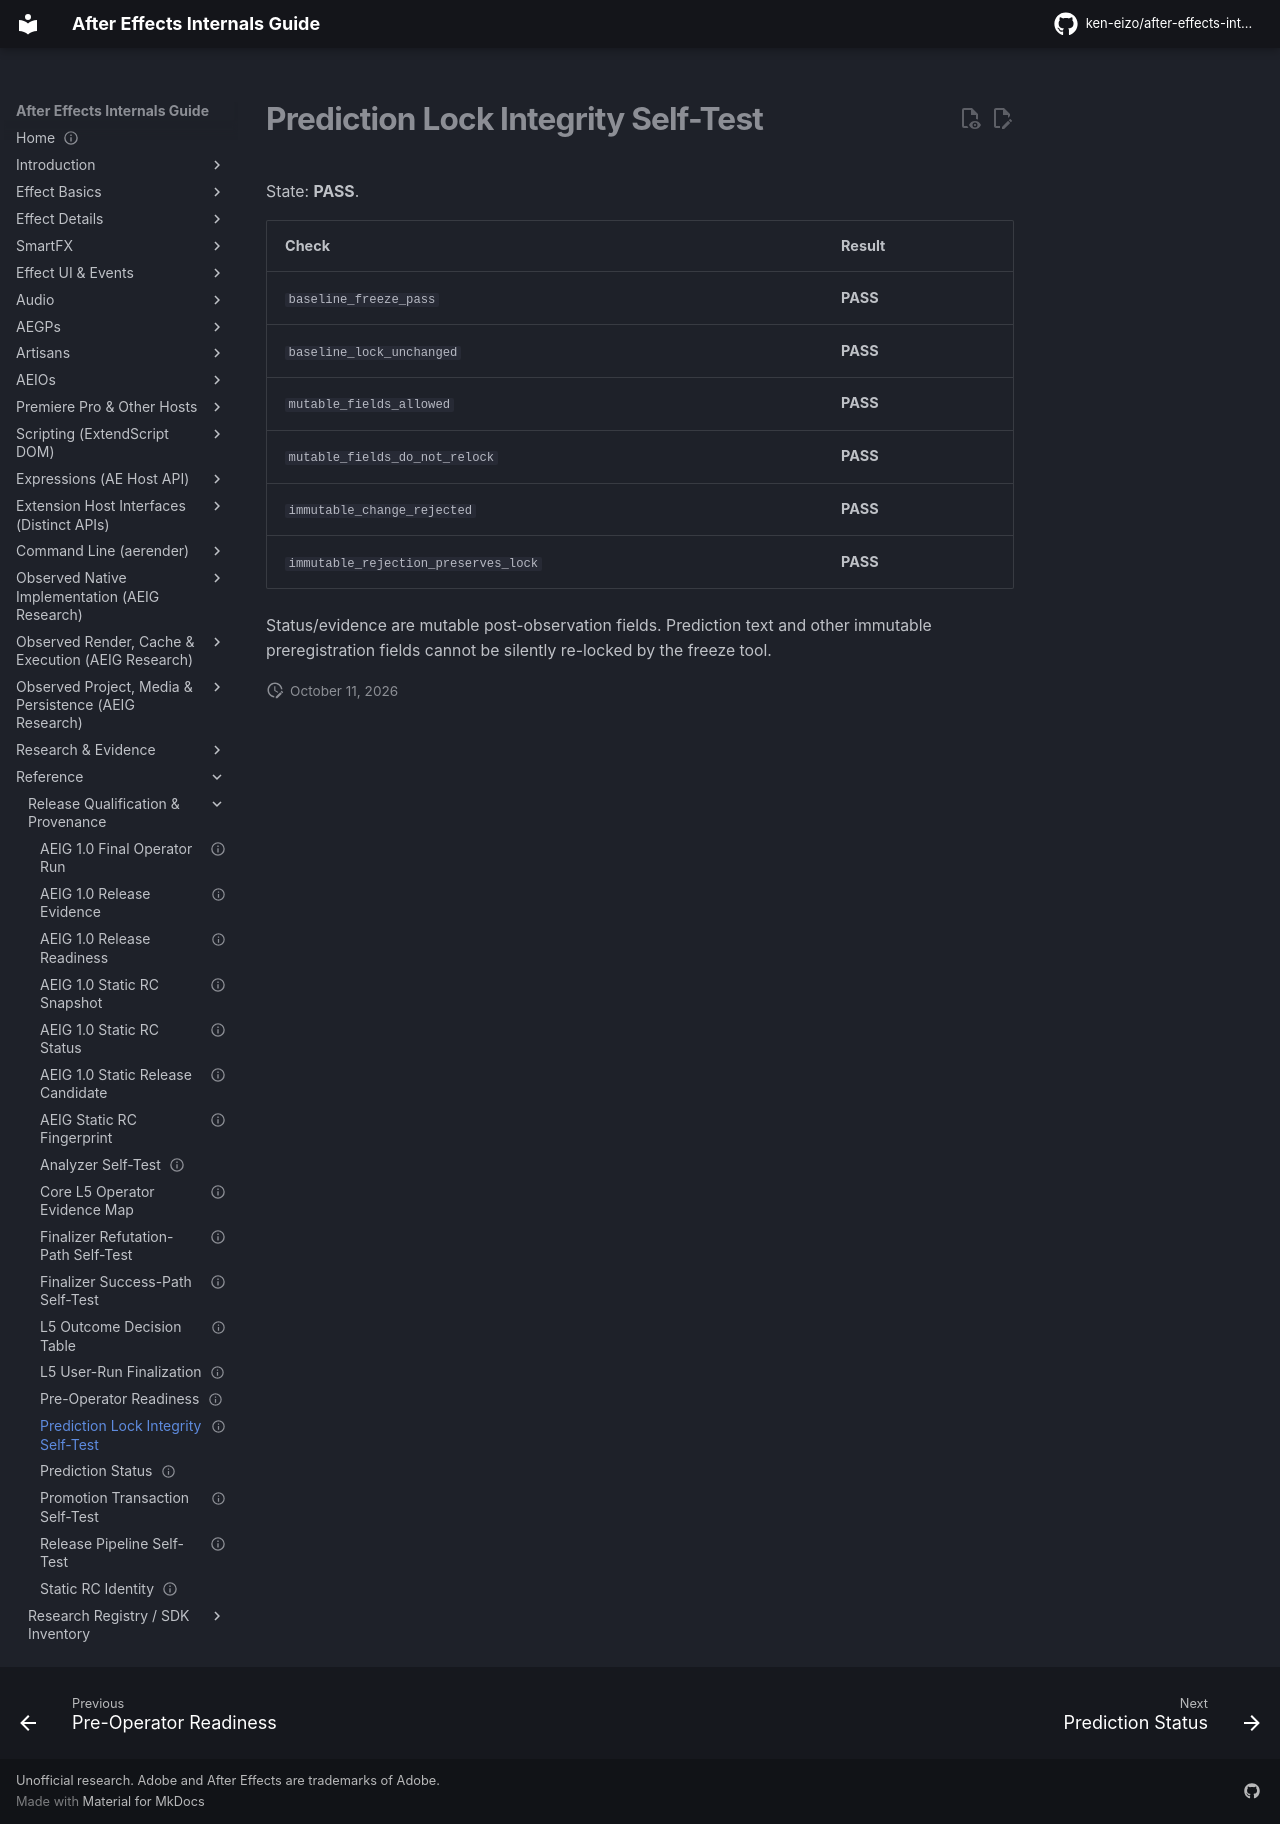

repository: ken-eizo/after-effects-internals-guide · page: reference/prediction-lock-selftest/index.html · generator: mkdocs

---
status: generated
last_verified: 2026-09-17
---
# Prediction Lock Integrity Self-Test

State: **PASS**.

| Check | Result |
|---|---|
| `baseline_freeze_pass` | **PASS** |
| `baseline_lock_unchanged` | **PASS** |
| `mutable_fields_allowed` | **PASS** |
| `mutable_fields_do_not_relock` | **PASS** |
| `immutable_change_rejected` | **PASS** |
| `immutable_rejection_preserves_lock` | **PASS** |

Status/evidence are mutable post-observation fields. Prediction text and other immutable preregistration fields cannot be silently re-locked by the freeze tool.
